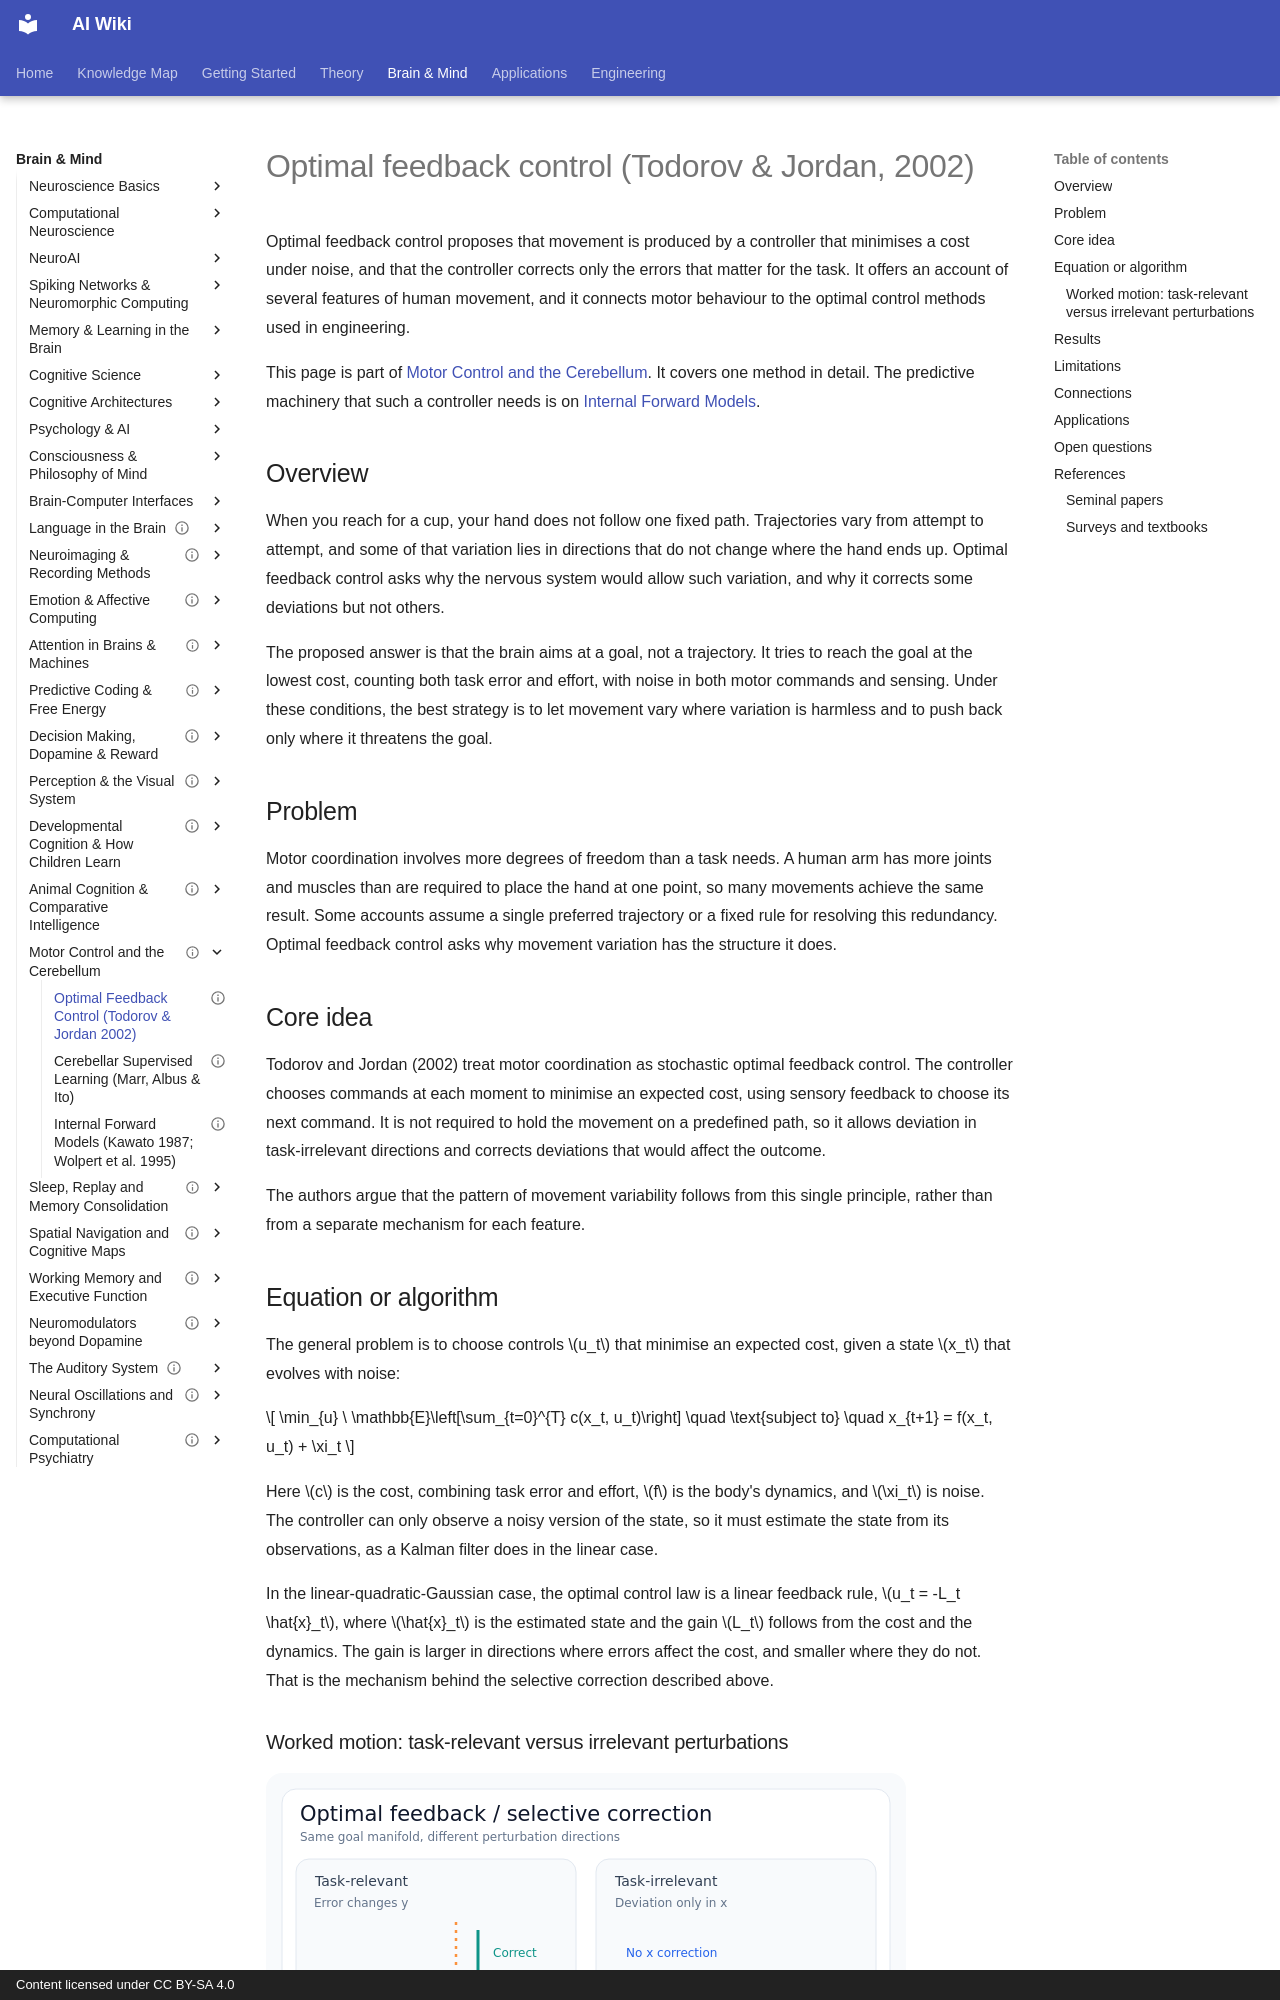

repository: zi-yue-1129/ai-wiki · page: brain-mind/motor-control/optimal-feedback-control/index.html · generator: mkdocs · copyright: Content licensed under CC BY-SA 4.0

---
status: complete
last_reviewed: 2026-11-04
tags:
- motor control
- optimal control
- neuroscience
aliases:
  - 最優回饋控制
  - Optimal feedback control
  - OFC
  - Todorov and Jordan 2002
---

# Optimal feedback control (Todorov & Jordan, 2002)

Optimal feedback control proposes that movement is produced by a controller that minimises a cost under noise, and that the controller corrects only the errors that matter for the task. It offers an account of several features of human movement, and it connects motor behaviour to the optimal control methods used in engineering.

This page is part of [Motor Control and the Cerebellum](../index.md). It covers one method in detail. The predictive machinery that such a controller needs is on [Internal Forward Models](../internal-forward-models/index.md).

## Overview

When you reach for a cup, your hand does not follow one fixed path. Trajectories vary from attempt to attempt, and some of that variation lies in directions that do not change where the hand ends up. Optimal feedback control asks why the nervous system would allow such variation, and why it corrects some deviations but not others.

The proposed answer is that the brain aims at a goal, not a trajectory. It tries to reach the goal at the lowest cost, counting both task error and effort, with noise in both motor commands and sensing. Under these conditions, the best strategy is to let movement vary where variation is harmless and to push back only where it threatens the goal.

## Problem

Motor coordination involves more degrees of freedom than a task needs. A human arm has more joints and muscles than are required to place the hand at one point, so many movements achieve the same result. Some accounts assume a single preferred trajectory or a fixed rule for resolving this redundancy. Optimal feedback control asks why movement variation has the structure it does.

## Core idea

Todorov and Jordan (2002) treat motor coordination as stochastic optimal feedback control. The controller chooses commands at each moment to minimise an expected cost, using sensory feedback to choose its next command. It is not required to hold the movement on a predefined path, so it allows deviation in task-irrelevant directions and corrects deviations that would affect the outcome.

The authors argue that the pattern of movement variability follows from this single principle, rather than from a separate mechanism for each feature.

## Equation or algorithm

The general problem is to choose controls \(u_t\) that minimise an expected cost, given a state \(x_t\) that evolves with noise:

$$
\min_{u} \ \mathbb{E}\left[\sum_{t=0}^{T} c(x_t, u_t)\right] \quad \text{subject to} \quad x_{t+1} = f(x_t, u_t) + \xi_t
$$

Here \(c\) is the cost, combining task error and effort, \(f\) is the body's dynamics, and \(\xi_t\) is noise. The controller can only observe a noisy version of the state, so it must estimate the state from its observations, as a Kalman filter does in the linear case.

In the linear-quadratic-Gaussian case, the optimal control law is a linear feedback rule, \(u_t = -L_t \hat{x}_t\), where \(\hat{x}_t\) is the estimated state and the gain \(L_t\) follows from the cost and the dynamics. The gain is larger in directions where errors affect the cost, and smaller where they do not. That is the mechanism behind the selective correction described above.
